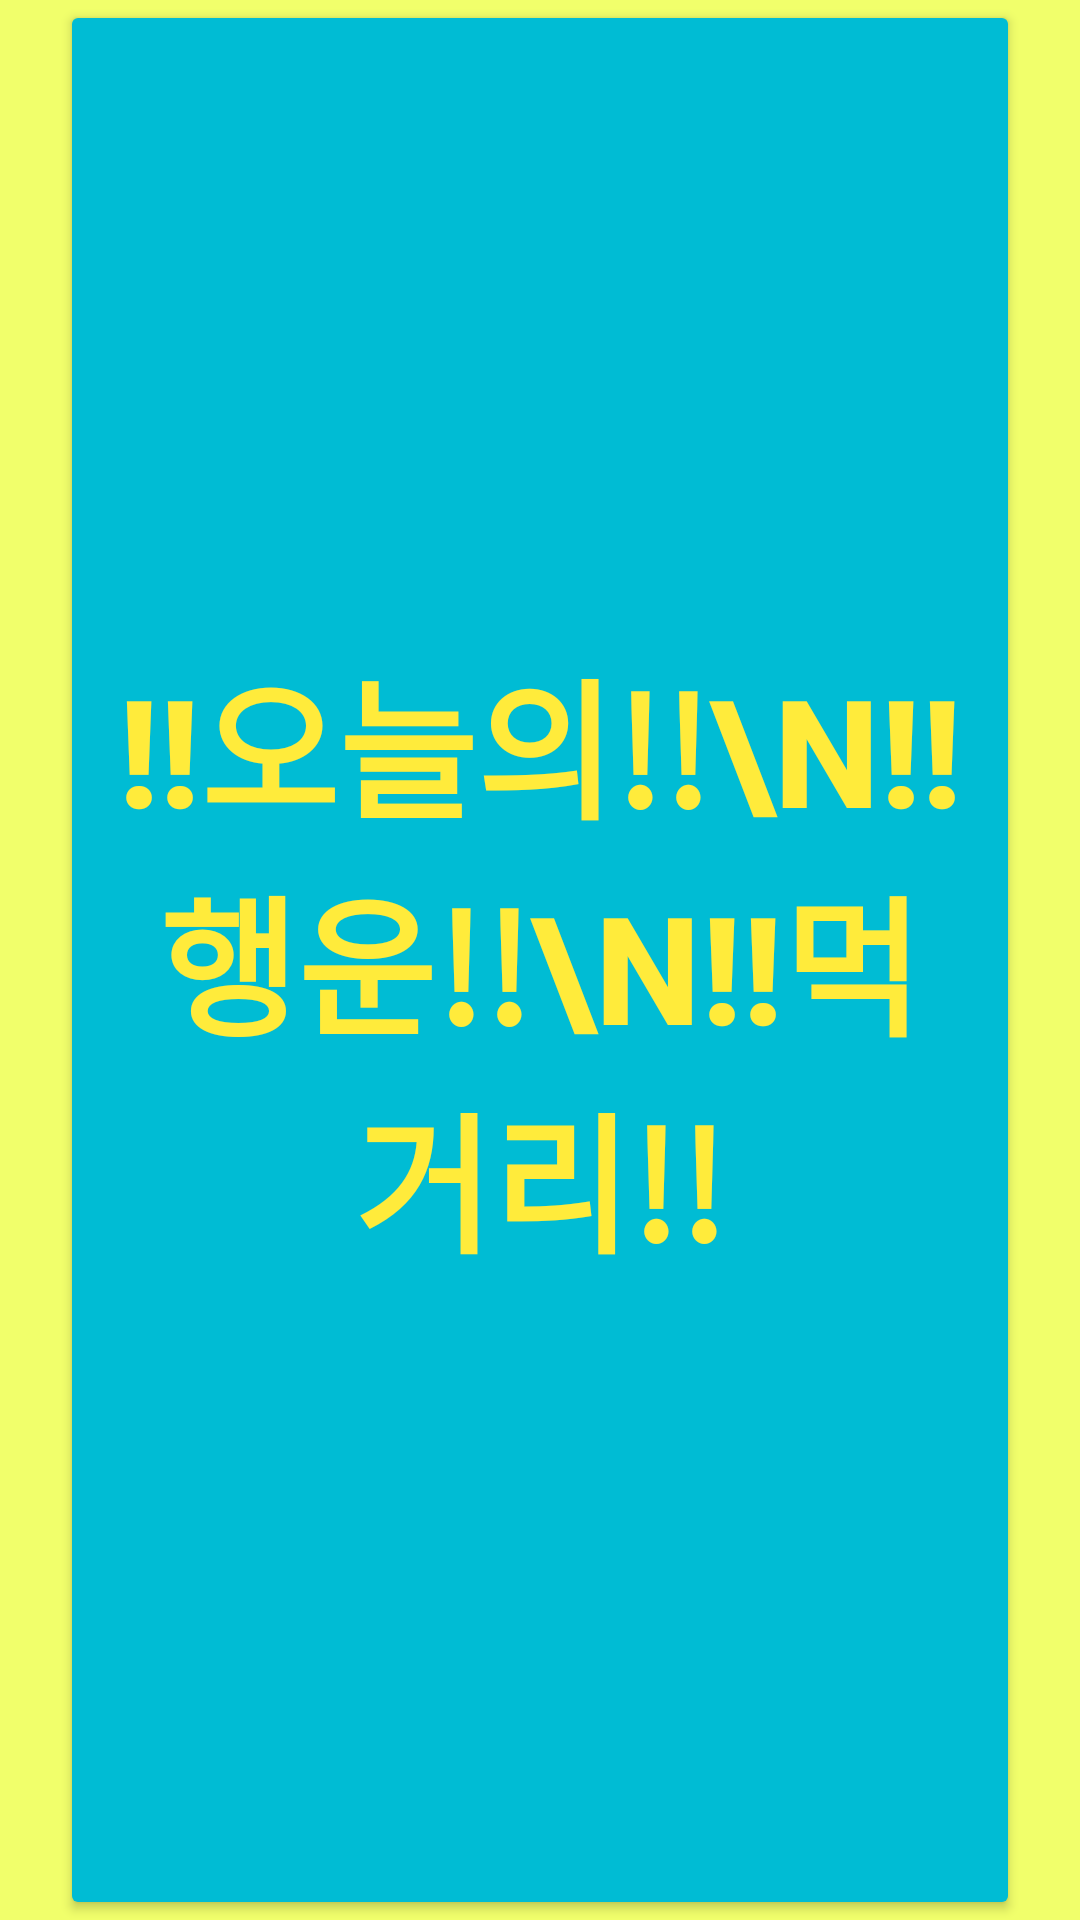

Reconstruct the res/layout file that produces this screen, plus the resources it refers to.
<!-- AndroidManifest.xml: application theme Theme.Test613 -->
<!-- res/layout/layout2.xml -->
<?xml version="1.0" encoding="utf-8"?>
<LinearLayout xmlns:android="http://schemas.android.com/apk/res/android"
    xmlns:app="http://schemas.android.com/apk/res-auto"
    xmlns:tools="http://schemas.android.com/tools"
    android:layout_width="match_parent"
    android:layout_height="match_parent"
    android:background="#F1FF6B"
    android:orientation="vertical"
    android:paddingLeft="20dp"
    android:paddingRight="20dp"
    tools:context=".MainActivity">

    <Button
        android:id="@+id/btn"
        android:layout_width="match_parent"
        android:layout_height="match_parent"
        android:backgroundTint="#00BCD4"
        android:clickable="true"
        android:onClick="buttonClicked"
        android:text="!!오늘의!!\n!!행운!!\n!!먹거리!!"
        android:textColor="#FFEB3B"
        android:textSize="50dp"
        android:textStyle="bold" />

</LinearLayout>
<!-- resources referenced by this layout -->
<resources>
  <style name="Theme.Test613" parent="Theme.MaterialComponents.DayNight.DarkActionBar">
          
          <item name="colorPrimary">#ADFF2F</item>
          <item name="colorPrimaryVariant">#ADFF2F</item>
          <item name="colorOnPrimary">@color/white</item>
          
          <item name="colorSecondary">@color/teal_200</item>
          <item name="colorSecondaryVariant">@color/teal_700</item>
          <item name="colorOnSecondary">@color/black</item>
          
          <item name="android:statusBarColor">?attr/colorPrimaryVariant</item>
          
      </style>
  <!-- not gathered from this repository: default colours our renderer supplied (Android Studio template values) -->
  <color name="teal_200">#FF03DAC5</color>
  <color name="teal_700">#FF018786</color>
  <color name="black">#FF000000</color>
  <color name="white">#FFFFFFFF</color>
</resources>
